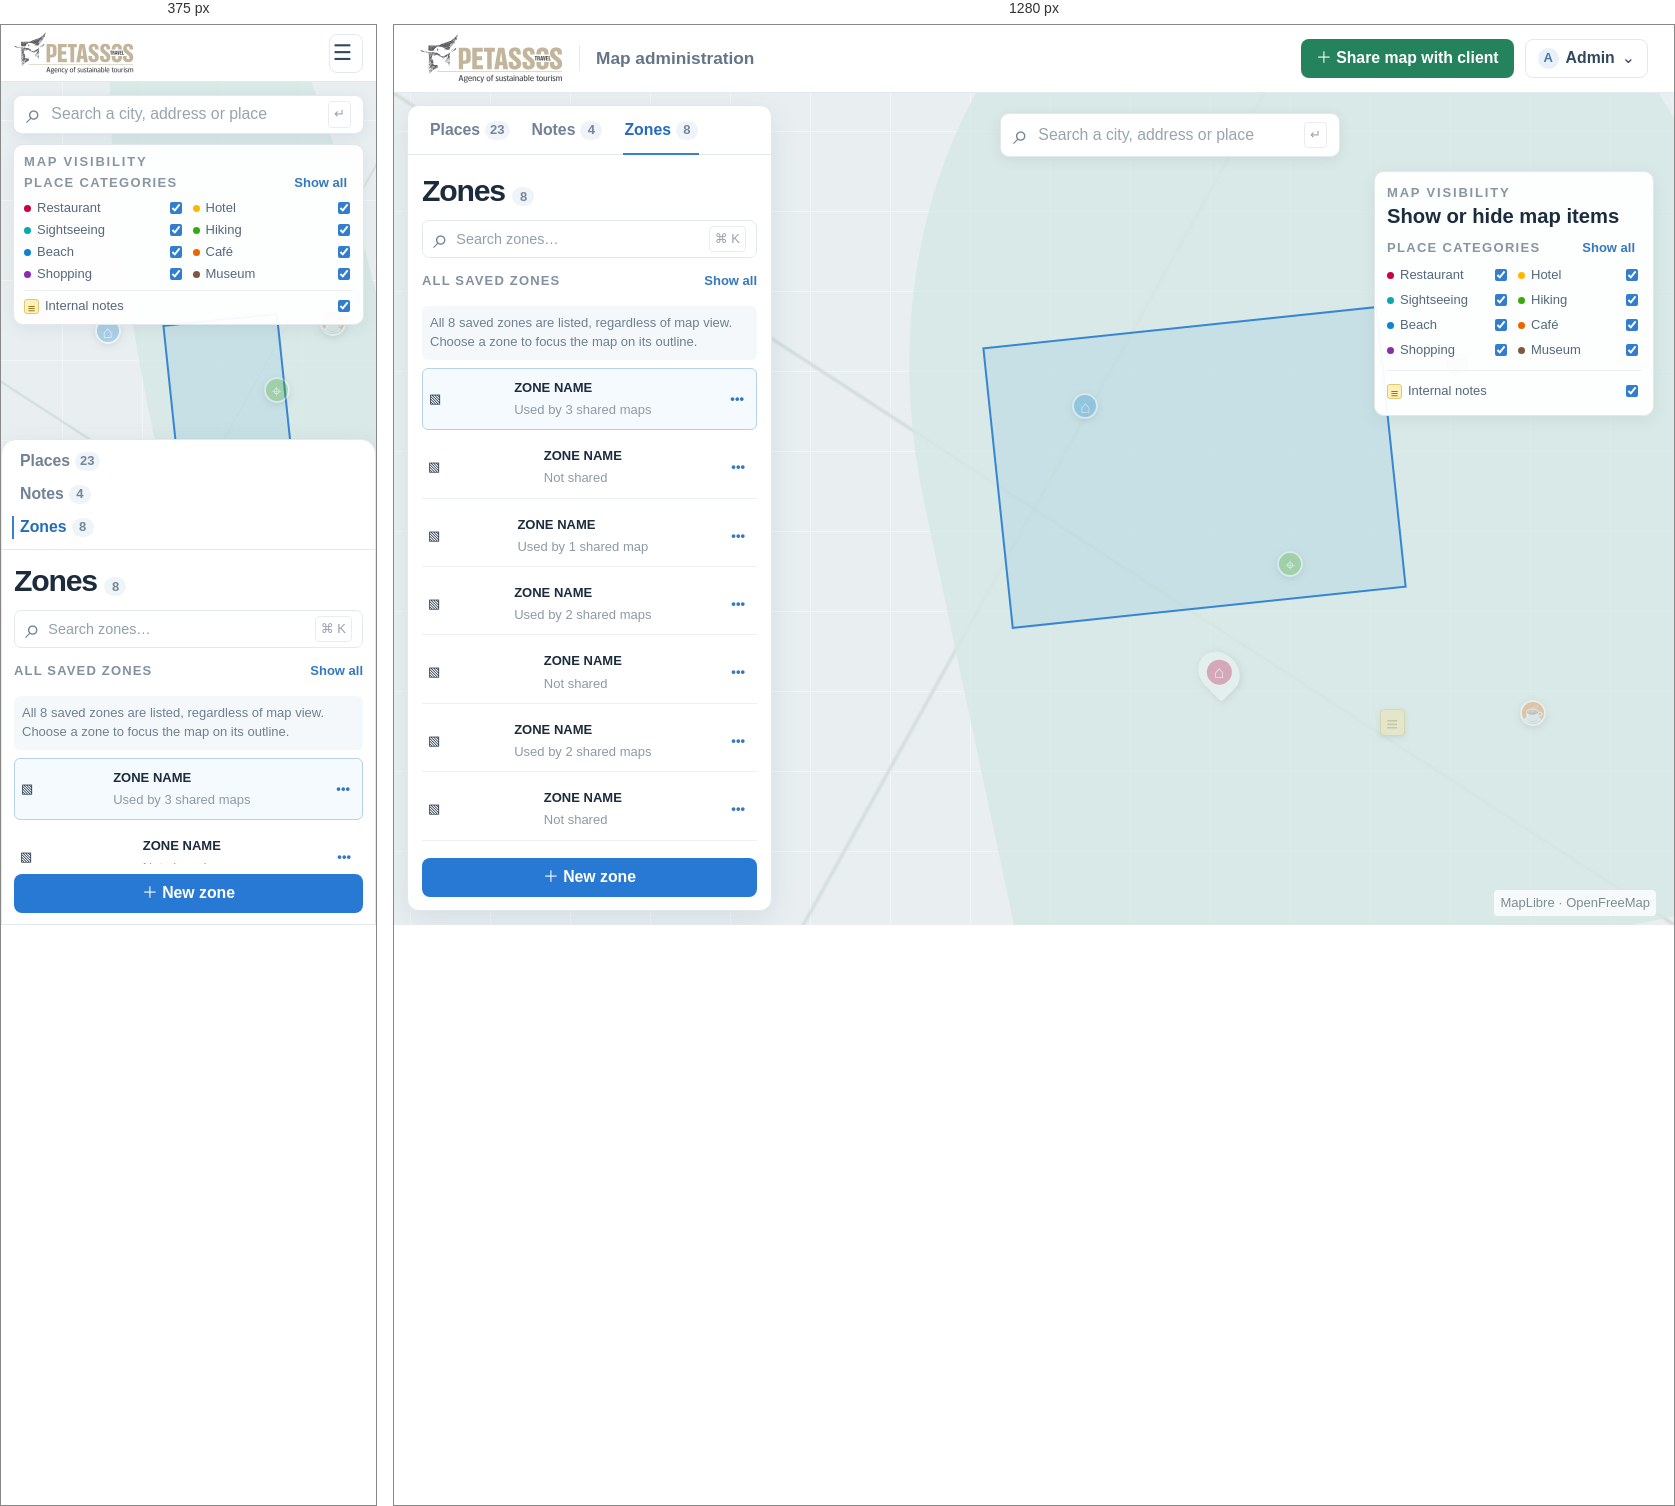
Rendered at 375 px and 1280 px, left to right.

<!-- file: 07-admin-zones.html -->
<!doctype html><html lang="en"><head><meta charset="utf-8"><meta name="viewport" content="width=device-width,initial-scale=1"><title>Admin Zones · Petassos UI wireframes</title><link rel="stylesheet" href="styles.css"></head><body class=""><header class="site-header"><a class="brand" href="index.html"><img src="../img/petassos-logo.svg" alt="Petassos Travel"></a><span class="divider"></span><span class="context">Map administration</span><div class="header-actions"><a class="btn green share-desktop" href="12-create-edit-shared-map.html">＋ Share map with client</a><button class="btn admin-menu"><span class="avatar">A</span> Admin <b>⌄</b></button></div></header><main class="stage"><div class="map"><div class="markers"><i class="marker m1 place-dimmed">⌂</i><i class="marker m2 place-dimmed">⌖</i><i class="marker m3 place-dimmed">♨</i><i class="marker m4 active place-dimmed"></i><i class="marker m5 place-dimmed">☕</i><i class="note-marker zone-dimmed">≡</i></div><span class="map-note">MapLibre · OpenFreeMap</span></div><div class="geo-search"><span class="search-icon">⌕</span>Search a city, address or place <span class="kbd">↵</span></div><aside class="map-layers"><p class="overline">MAP VISIBILITY</p><h2>Show or hide map items</h2><div class="layer-group-title"><span>PLACE CATEGORIES</span><button class="text-action">Show all</button></div><div class="layer-categories"><label><i class="dot restaurant"></i>Restaurant<input type="checkbox" checked></label><label><i class="dot hotel"></i>Hotel<input type="checkbox" checked></label><label><i class="dot sight"></i>Sightseeing<input type="checkbox" checked></label><label><i class="dot hike"></i>Hiking<input type="checkbox" checked></label><label><i class="dot beach"></i>Beach<input type="checkbox" checked></label><label><i class="dot cafe"></i>Café<input type="checkbox" checked></label><label><i class="dot shop"></i>Shopping<input type="checkbox" checked></label><label><i class="dot museum"></i>Museum<input type="checkbox" checked></label></div><div class="note-layer"><label><span class="note-swatch">≡</span>Internal notes<input type="checkbox" checked></label></div></aside><section class="work-panel"><nav class="tabs"><a class="" href="00-admin-shell-desktop.html">Places <b>23</b></a><a class="" href="05-admin-notes.html">Notes <b>4</b></a><a class="on" href="07-admin-zones.html">Zones <b>8</b></a></nav><div class="panel-body"><div class="panel-title"><h1>Zones <span class="count">8</span></h1></div><div class="search-field"><span class="search-icon">⌕</span>Search zones…<span class="kbd">⌘ K</span></div><div class="toolbar"><span class="small-label">ALL SAVED ZONES</span><a class="text-action" href="#">Show all</a></div><div class="zone-scope">All 8 saved zones are listed, regardless of map view. Choose a zone to focus the map on its outline.</div><div class="list"><div class="row selected"><span>▧</span><span><strong>ZONE NAME</strong><small>Used by 3 shared maps</small></span><button class="text-action">•••</button></div><div class="row"><span>▧</span><span><strong>ZONE NAME</strong><small>Not shared</small></span><button class="text-action">•••</button></div><div class="row"><span>▧</span><span><strong>ZONE NAME</strong><small>Used by 1 shared map</small></span><button class="text-action">•••</button></div><div class="row"><span>▧</span><span><strong>ZONE NAME</strong><small>Used by 2 shared maps</small></span><button class="text-action">•••</button></div><div class="row"><span>▧</span><span><strong>ZONE NAME</strong><small>Not shared</small></span><button class="text-action">•••</button></div><div class="row"><span>▧</span><span><strong>ZONE NAME</strong><small>Used by 2 shared maps</small></span><button class="text-action">•••</button></div><div class="row"><span>▧</span><span><strong>ZONE NAME</strong><small>Not shared</small></span><button class="text-action">•••</button></div><div class="row"><span>▧</span><span><strong>ZONE NAME</strong><small>Used by 2 shared maps</small></span><button class="text-action">•••</button></div></div><div class="panel-bottom"><a class="btn blue full" href="#">＋ New zone</a></div></div></section><div class="rect"></div></main></body></html>

/* @media block from styles.css */
@media(max-width:760px){.site-header{height:57px;padding:0 13px}.brand img{width:120px;height:42px}.divider,.context,.header-actions .share-desktop{display:none}.header-actions{gap:6px}.admin-menu{width:34px;height:34px;padding:0;justify-content:center;font-size:0}.admin-menu:before{content:'☰';font-size:21.6px}.admin-menu .avatar,.admin-menu b{display:none}.mobile-share{display:block;position:absolute;z-index:5;top:58px;right:12px;padding:8px 10px;border-radius:7px;background:#24835d;color:white;font-size:13px}.stage{inset:57px 0 0}.geo-search{top:13px;left:12px;right:12px;transform:none;width:auto;height:39px}.work-panel{top:auto;bottom:0;left:0;right:0;width:auto;height:54vh;border-radius:15px 15px 0 0}.tabs{height:43px;justify-content:center}.panel-body{padding:11px 12px}.list{grid-template-columns:1fr 1fr;overflow:auto;align-content:start}.record{min-height:61px;gap:6px;padding:6px}.thumb{width:34px;height:37px}.record-main strong{font-size:13px}.meta{font-size:13px}.record small{font-size:13px}.state{font-size:13px}.category-filters{display:none}.map-button{left:auto;right:12px;bottom:calc(54vh + 14px)}.m1{left:25%;top:28%}.m2{left:70%;top:35%}.m3{left:82%;top:59%}.m4{left:49%;top:43%}.m5{left:85%;top:27%}.shell-prompt{top:60px;left:12px;right:12px}.traveller-head{top:64px;left:12px;padding:9px}.traveller-head h1{font-size:18.7px}.traveller-list{top:auto;right:0;bottom:0;left:0;width:auto;height:48vh;border-radius:16px 16px 0 0;padding:7px 12px}.sheet-handle{display:grid;place-items:center;height:15px}.sheet-handle i{width:36px;height:4px;border-radius:4px;background:#d4dde4}.traveller-cats{top:135px;left:12px;right:12px;width:auto;padding:8px}.traveller-list .geo-search{position:relative;top:auto;left:auto;right:auto;width:100%;height:36px}.traveller-list .toolbar{margin:10px 0 5px}.traveller-card{padding:7px 2px}.traveller-card .thumb{width:56px;height:55px}.traveller-mobile-search{margin-top:9px}.mobile-only{display:block}.page{padding:74px 12px 20px}.surface{padding:15px}.manage-grid,.field-grid{grid-template-columns:1fr}.data-table{min-width:620px}.table-scroll{overflow:auto}.login-page,.error-page{padding:16px}.catalog{grid-template-columns:1fr 1fr}.index{margin:25px auto}.index h1{font-size:38.9px}}

/* @media block from styles.css */
@media(max-width:760px){.map-layers{top:62px;left:12px;right:12px;width:auto;padding:8px 10px}.map-layers h2{display:none}.map-layers .layer-group-title{margin:2px 0 4px}.map-layers .layer-categories{grid-template-columns:repeat(2,1fr);gap:0 8px}.map-layers label{min-height:22px;font-size:13px}.map-layers .note-layer{margin-top:5px;padding-top:5px}.map-layers .note-layer label{min-height:20px}.map-layers .zone-outline-state{display:none}.location-control{right:12px;bottom:calc(48vh + 13px)}.share-map{min-height:230px}.mobile-preview .map-layers{top:62px;left:12px;right:12px;width:auto}.mobile-preview .tabs{height:auto;flex-direction:column;gap:0;justify-content:flex-start;padding:5px 10px}.mobile-preview .tabs a{width:100%;height:33px;padding:0 8px}.mobile-preview .tabs a.on:after{left:0;right:auto;top:5px;bottom:5px;width:2px;height:auto}.mobile-preview .traveller-header{height:73px;padding:5px 12px}.mobile-preview .traveller-brandstack .brand img{width:105px;height:36px}.mobile-preview .traveller-title{margin-left:3px;font-size:14.4px}.mobile-preview .stage{margin-top:0}}

/* @media block from styles.css */
@media(max-width:760px){.work-panel .tabs{height:auto;flex-direction:column;gap:0;justify-content:flex-start;padding:5px 10px}.work-panel .tabs a{width:100%;height:33px;padding:0 8px}.work-panel .tabs a.on:after{left:0;right:auto;top:5px;bottom:5px;width:2px;height:auto}.mobile-preview.traveller-page .stage{top:auto}}

/* @media block from styles.css */
@media(max-width:760px){.detail-sheet{height:68%;border-radius:15px 15px 0 0}.detail-inner{width:calc(100% - 24px);padding-top:4px}.detail-grid{grid-template-columns:1fr;gap:10px}.detail-photo{min-height:145px}.detail-sheet-heading h1{font-size:22px}.detail-description{padding:0;font-size:14px}.detail-gallery span{flex:1;width:auto}.detail-map .geo-search{left:12px;right:12px;transform:none;width:auto}.detail-selected{top:46px;left:60%}}

/* @media block from styles.css */
@media(max-width:760px){.share-screen .site-header{position:sticky}.share-screen .site-header .context{display:block}.share-screen .divider{display:none}.share-screen .share-context{display:none}.share-admin-page{width:calc(100% - 24px);padding:21px 0}.share-page-heading{align-items:flex-start}.share-page-heading h1{font-size:28.8px}.share-admin-card{grid-template-columns:1fr;padding:15px 13px 0;row-gap:0}.share-admin-form{padding-bottom:10px}.share-admin-map-column{padding-bottom:12px}.share-map-contained{height:300px}.share-admin-footer{align-items:flex-start;flex-direction:column}.share-admin-footer>div{width:100%;justify-content:flex-end}.share-admin-footer .btn{min-height:35px}}

/* @media block from styles.css */
@media(max-width:760px){.mobile-preview{padding:8px 0}.mobile-preview .site-header,.mobile-preview .stage{width:100%}}

/* @media block from styles.css */
@media(max-width:760px){.detail-map .geo-search{width:auto}.detail-map .current-location{top:145px}}

/* @media block from styles.css */
@media(max-width:760px){.traveller-list{top:auto;right:0;bottom:0;left:0;width:auto;height:66.7%;border-radius:16px 16px 0 0;padding:7px 12px}.mobile-preview .traveller-list{height:66.7%}.detail-sheet{top:auto;right:0;bottom:0;left:0;width:auto;height:66.7%;overflow:auto;border-radius:15px 15px 0 0;border:0;box-shadow:0 -8px 28px #30475a24}.detail-handle{display:flex}.detail-inner{width:calc(100% - 24px);margin:0 auto;padding:4px 0 22px}.detail-grid{grid-template-columns:1fr;gap:10px}.detail-photo{min-height:145px}.detail-map .current-location{left:47%;top:145px}.detail-selected{top:46px;left:60%}}

/* @media block from styles.css */
@media(min-width:761px){
  .page{position:absolute;inset:68px 0 0;height:auto;overflow:hidden;padding:20px 26px}
  .page>.surface{max-height:100%;overflow:auto}
  .share-screen{height:100dvh;min-height:0;overflow:hidden;display:flex;flex-direction:column}
  .share-screen .site-header{position:relative;top:auto;left:auto;right:auto;flex:none}
  .share-admin-page{width:min(1180px,calc(100% - 48px));height:calc(100dvh - 68px);min-height:0;margin:0 auto;padding:14px 0;overflow:hidden}
  .share-admin-card{height:100%;min-height:0;grid-template-rows:auto minmax(0,1fr) auto;padding:16px 20px 0;column-gap:24px}
  .share-page-heading{margin-bottom:10px;padding-bottom:10px}
  .share-page-heading h1{font-size:32px}
  .share-admin-form{padding:0 0 10px;min-height:0}
  .share-admin-form .field{margin-bottom:6px}
  .share-admin-form .fieldbox{min-height:34px}
  .share-admin-form .section-kicker{margin-bottom:8px}
  .zone-picker>label{min-height:32px}
  .share-category-list{gap:4px}
  .share-category-list label{padding:5px}
  .share-admin-map-column{display:flex;flex-direction:column;min-height:0;padding-bottom:10px}
  .share-map-contained{height:auto;min-height:0;flex:1}
  .share-explainer{padding:7px 9px}
  .share-admin-footer{padding:9px 0}
}

/* @media block from styles.css */
@media(max-width:760px){
  .share-screen{min-height:100vh}
  .share-admin-page{height:auto;overflow:visible}
}